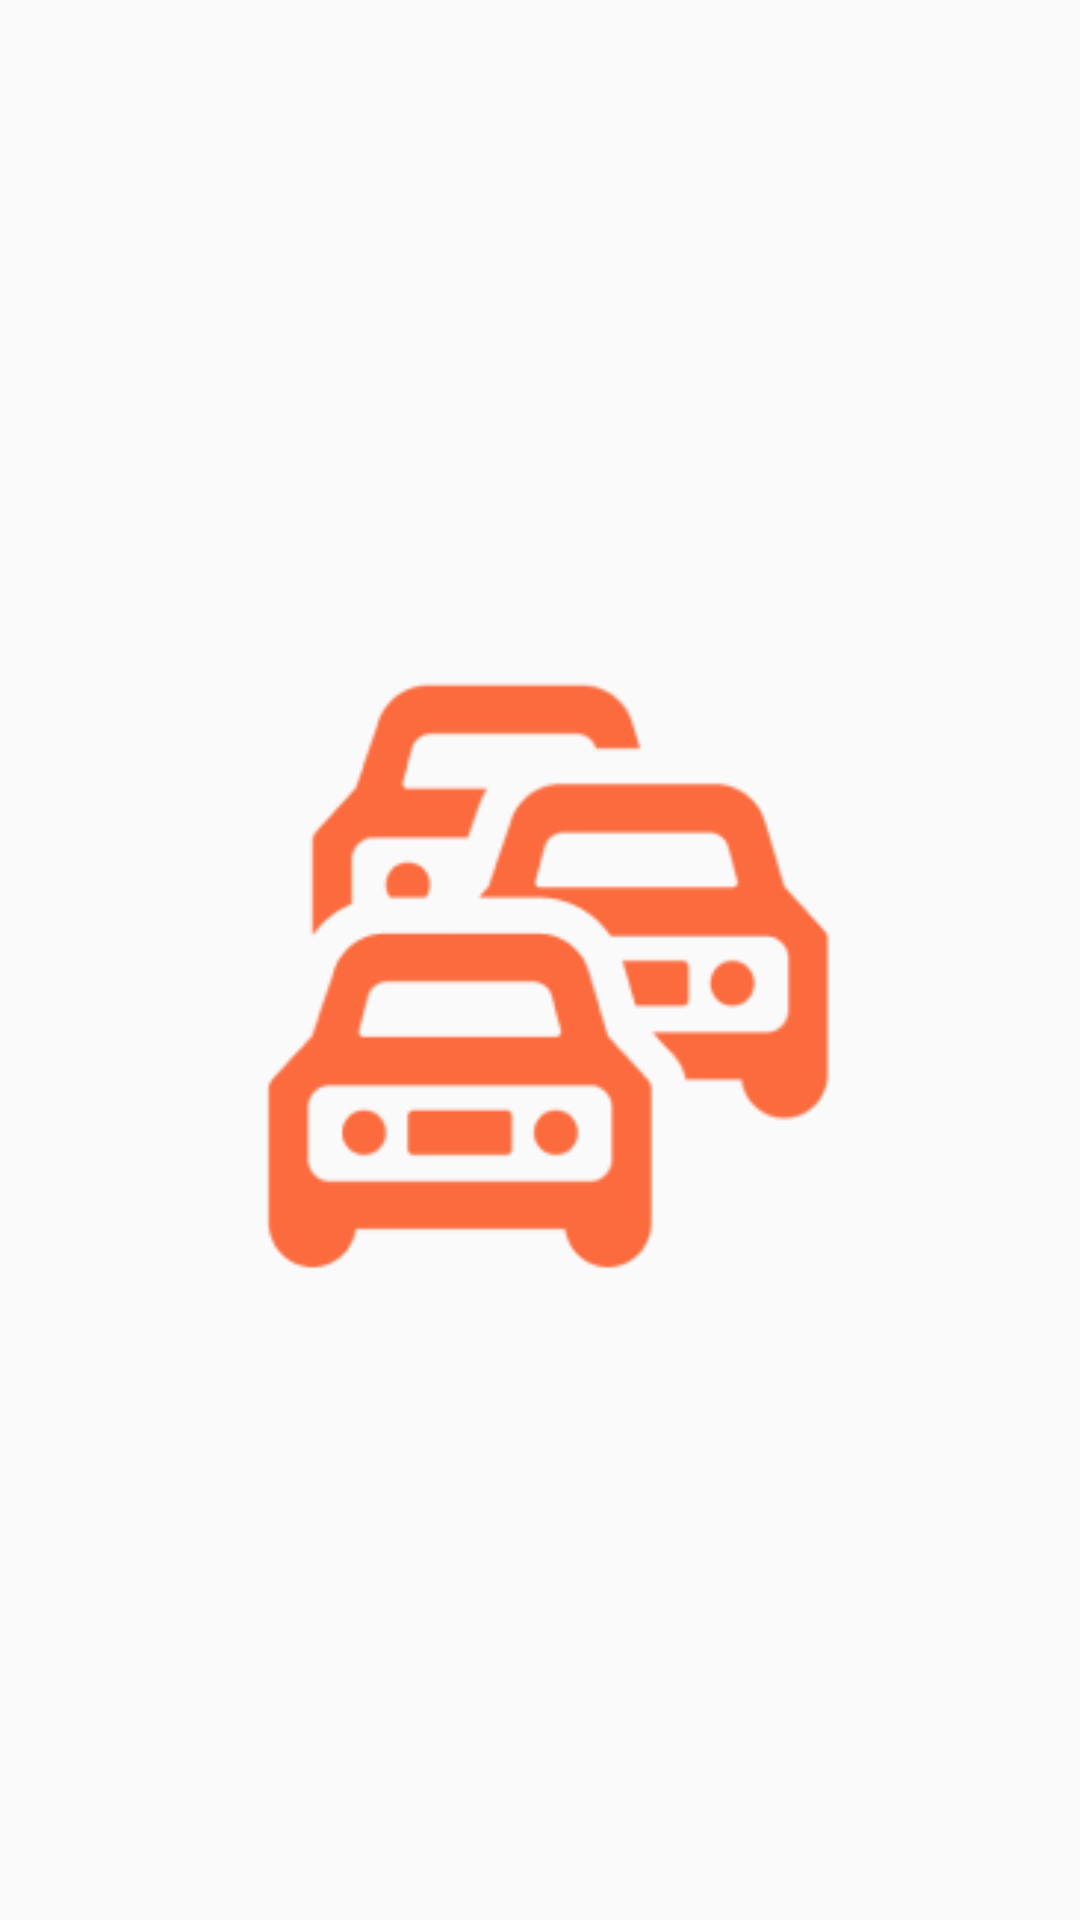

Layout XML and referenced resources for this Android screen:
<!-- AndroidManifest.xml: application theme Theme.AppCompat.Light.NoActionBar -->
<!-- res/layout/activity_main.xml -->
<?xml version="1.0" encoding="utf-8"?>
<androidx.constraintlayout.widget.ConstraintLayout xmlns:android="http://schemas.android.com/apk/res/android"
    xmlns:app="http://schemas.android.com/apk/res-auto"
    xmlns:tools="http://schemas.android.com/tools"
    android:layout_width="match_parent"
    android:layout_height="match_parent"
    tools:context=".MainActivity">

    <ImageView
        android:id="@+id/imageView7"
        android:layout_width="236dp"
        android:layout_height="209dp"
        android:background="@android:drawable/toast_frame"
        app:layout_constraintBottom_toBottomOf="parent"
        app:layout_constraintEnd_toEndOf="parent"
        app:layout_constraintStart_toStartOf="parent"
        app:layout_constraintTop_toTopOf="parent"
        app:srcCompat="@drawable/logo" />
</androidx.constraintlayout.widget.ConstraintLayout>
<!-- resources referenced by this layout -->
<resources>
  <!-- drawable logo: png bitmap (drawable, 7798 bytes) -->
</resources>
